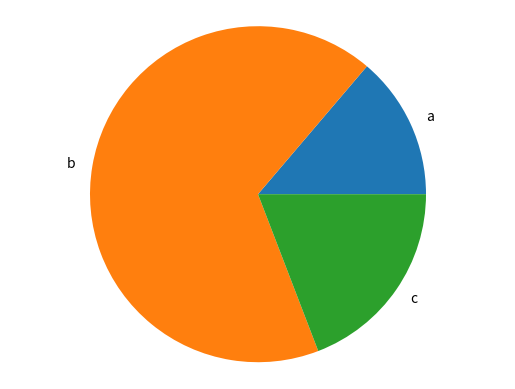

This chart was generated by the following Python code: (Note: this script raises an exception after producing the figure.)
import matplotlib.pyplot as plt
import random

def generate_barchart(labels: list, values: list):
  fig, ax = plt.subplots()
  ax.bar(labels, values)
  rand = random.randrange(1, 100)
  plt.savefig('./charts/chart_%s.png' % rand)
  plt.close()

def generate_piechart(labels: list, values: list, **kwargs):
  file_name = kwargs.get('file_name', None)
  fig, ax = plt.subplots()
  ax.pie(values, labels=labels)
  ax.axis('equal')
  if file_name:
    plt.savefig('./charts/%s.png' % file_name)
  else:
    rand = random.randrange(1, 100)
    plt.savefig('./charts/chart_%s.png' % rand)
  plt.close()

if __name__ == '__main__':
  labels = ['a', 'b', 'c']
  values = [23, 112, 32]
  # generate_barchart(labels, values)
  generate_piechart(labels, values)
